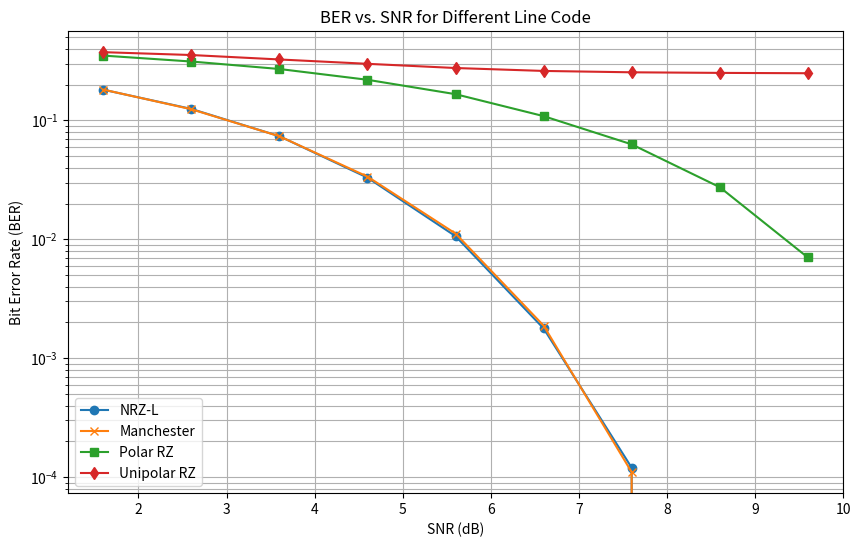

Source code (Python):
import numpy as np
import matplotlib.pyplot as plot
import time

# Start the timer
start_time = time.time()

Nbits = 100000
Nsamp = 10
np.random.seed(30)
a = np.random.randint(0, 2, Nbits)
b = 2 * a - 1
Eb = 10

SNRdB_log = np.array([1.6, 2.6, 3.6, 4.6, 5.6, 6.6, 7.6, 8.6, 9.6])
sigma_log = [(1 / 2) * (10) * (10 ** (-snr / 10)) for snr in SNRdB_log]

def calculate_ber(mode, sigma):
    # Generate NRZ-L or Manchester Modulated signals
    x_t = []
    if mode == 'N':
        for i in range(Nbits):
            if a[i] == 1:
                x_t.extend([1] * Nsamp)
            else:
                x_t.extend([-1] * Nsamp)
    elif mode == 'M':
        for i in range(Nbits):
            if a[i] == 1:
                x_t.extend([1] * (Nsamp // 2) + [-1] * (Nsamp // 2))
            else:
                x_t.extend([-1] * (Nsamp // 2) + [1] * (Nsamp // 2))
    elif mode == 'U':
        for i in range(Nbits):
            if a[i] == 1:
                x_t.extend([1] * (Nsamp // 2) + [0] * (Nsamp // 2))
            else:
                x_t.extend([0] * (Nsamp // 2) + [0] * (Nsamp // 2))
    elif mode == 'P':
        for i in range(Nbits):
            if a[i] == 1:
                x_t.extend([1] * (Nsamp // 2) + [0] * (Nsamp // 2))
            else:
                x_t.extend([-1] * (Nsamp // 2) + [0] * (Nsamp // 2))
    else:
        raise ValueError('Invalid mode')

    # Generate AWGN
    mu = 0
    n_t = np.random.normal(mu, sigma, Nbits * Nsamp)

    # Received signals
    r_t = np.array(x_t) + n_t

    # Correlator
    s_NRZL = np.array([1] * Nsamp)  # for NRZ-L
    s_Manchester = np.array([1, 1, 1, 1, 1, -1, -1, -1, -1, -1])  # for Manchester
    s_PRZ = np.array([1,0,1,0,1,0,1,0,1,0]) #for Polar RZ
    s_URZ = np.array([1,1,1,1,1,0,0,0,0,0]) #for Unipolar RZ    
    z = []
    
    if mode == 'N':
        for i in range(Nbits):
            z_t = np.multiply(r_t[i * Nsamp:(i+1) * Nsamp], s_NRZL)
            z_t_out = sum(z_t)
            z.append(z_t_out)
    elif mode == 'M':
        for i in range(Nbits):
            z_t = np.multiply(r_t[i * Nsamp:(i+1) * Nsamp], s_Manchester)
            z_t_out = sum(z_t)
            z.append(z_t_out)
    elif mode == 'U':
        for i in range(Nbits):
            z_t = np.multiply(r_t[i * Nsamp:(i+1) * Nsamp], s_URZ)
            z_t_out = sum(z_t)
            z.append(z_t_out)
    elif mode == 'P':
        for i in range(Nbits):
            z_t = np.multiply(r_t[i * Nsamp:(i+1) * Nsamp], s_PRZ)
            z_t_out = sum(z_t)
            z.append(z_t_out)
    else:
        raise ValueError('Invalid mode')

    # Make decision, compare z with 0
    a_hat = [1 if zdata > 0 else 0 for zdata in z]

    # Calculate error
    err_num = sum(a != a_hat)

    # Calculate BER
    ber = err_num / Nbits
    return ber

# Calculate BER for each SNR value
a_BER_NRZL = [calculate_ber('N', sigma) for sigma in sigma_log]
BER_Manchester = [calculate_ber('M', sigma) for sigma in sigma_log]
BER_PolarRZ = [calculate_ber('P', sigma) for sigma in sigma_log]
BER_UnipolarNRZ = [calculate_ber('U', sigma) for sigma in sigma_log]

# End the timer
end_time = time.time()

# Calculate and print the elapsed time
elapsed_time = end_time - start_time
print("Program execution time for {0} bits: {1:.3f} seconds".format(Nbits, elapsed_time))

# Plot the results
plot.figure(figsize=(10, 6))
plot.semilogy(SNRdB_log, a_BER_NRZL, marker='o', label='NRZ-L')
plot.semilogy(SNRdB_log, BER_Manchester, marker='x', label='Manchester')
plot.semilogy(SNRdB_log, BER_PolarRZ, marker='s', label='Polar RZ')
plot.semilogy(SNRdB_log, BER_UnipolarNRZ, marker='d', label='Unipolar RZ')
plot.xlabel('SNR (dB)')
plot.ylabel('Bit Error Rate (BER)')
plot.legend()
plot.grid(True, which='both')
plot.title('BER vs. SNR for Different Line Code')
plot.show()